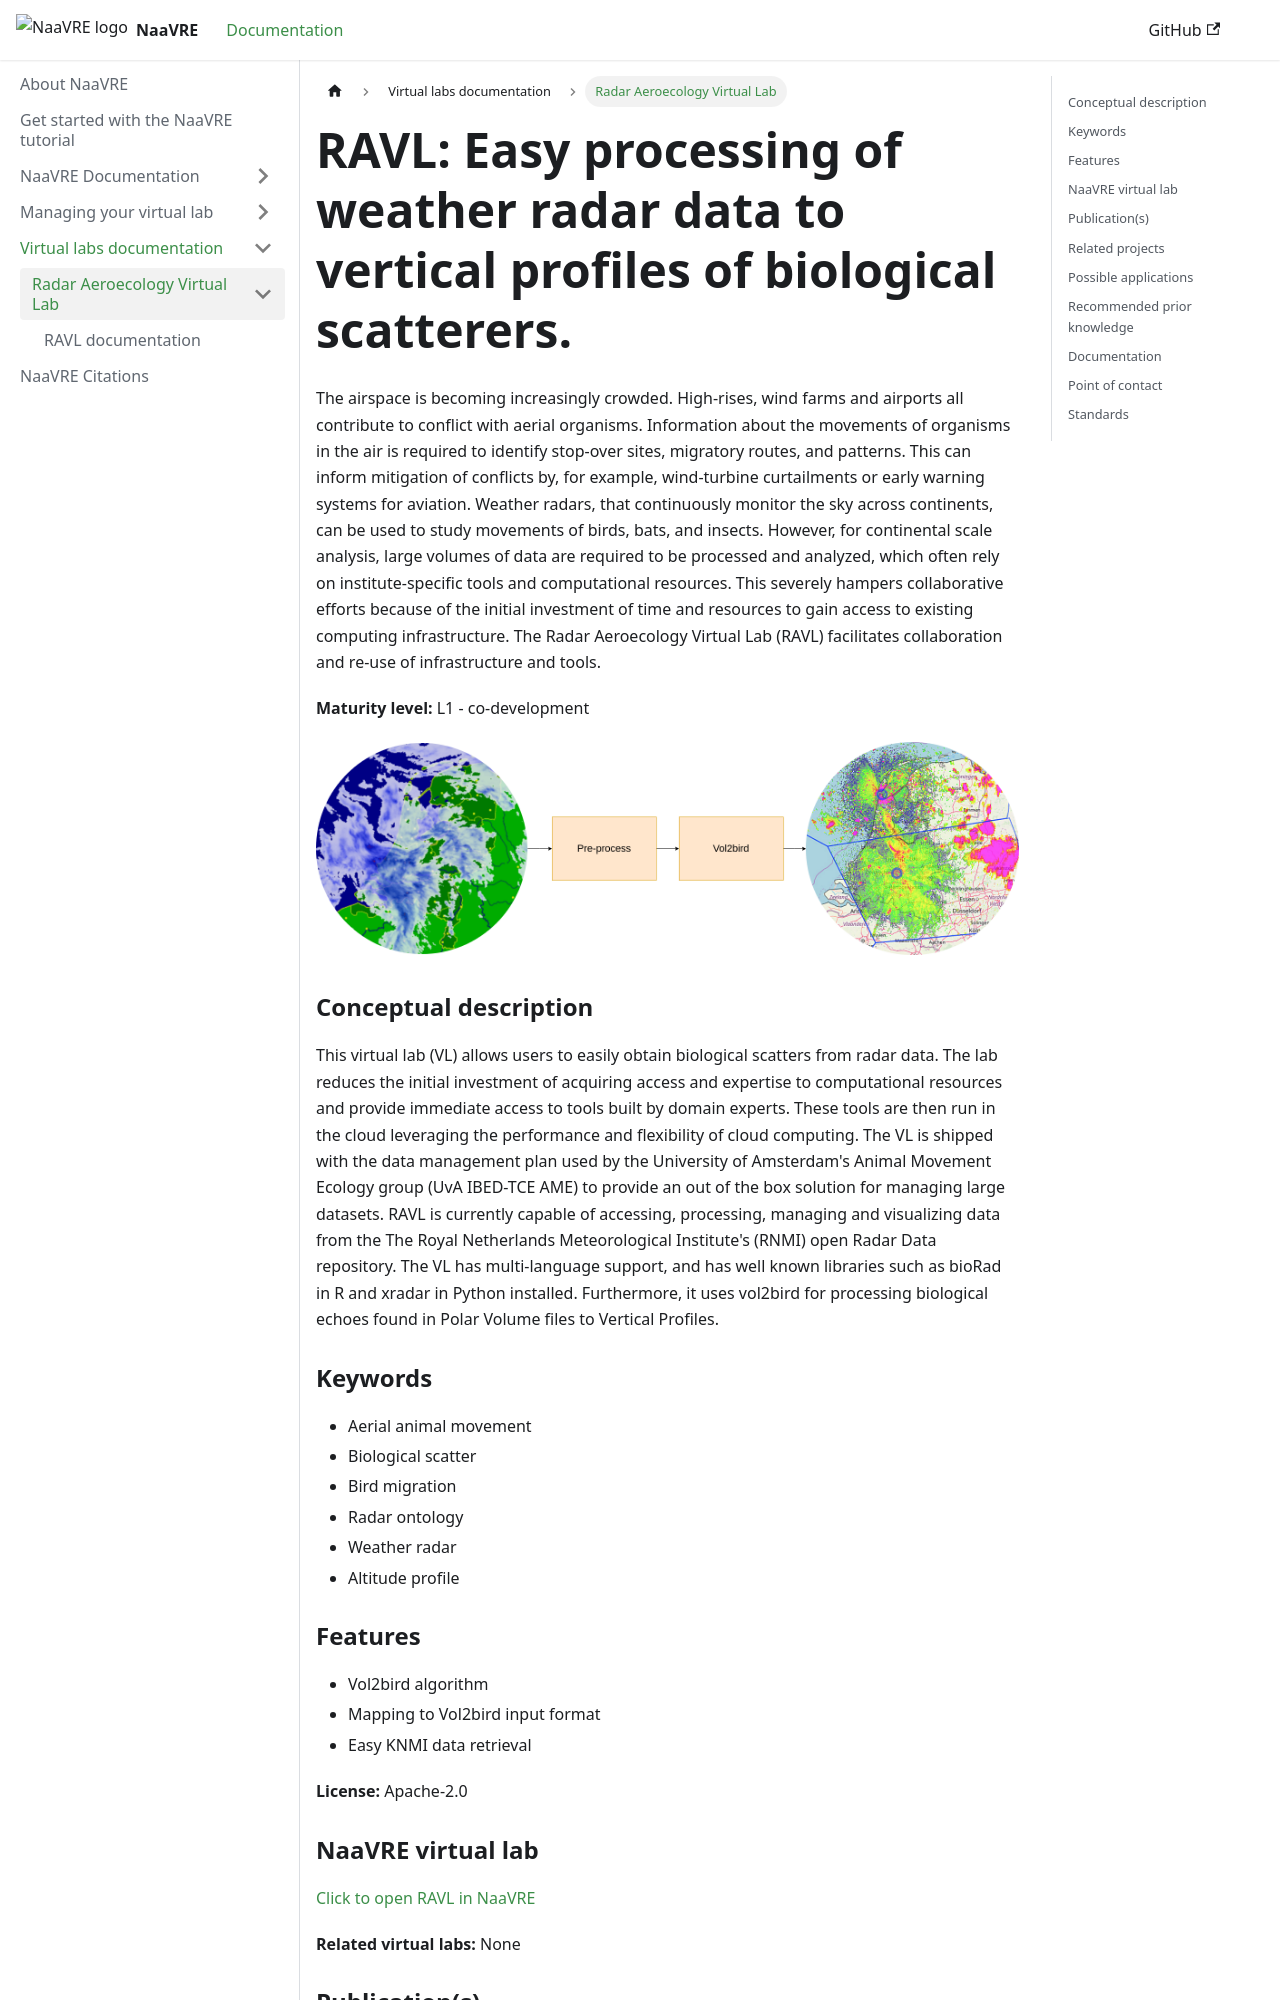

repository: NaaVRE/naavre.github.io · page: docs/Virtual_lab_documentation/RAVL/index.html · generator: docusaurus

---
sidebar_position: 4
title: "RAVL: Easy processing of weather radar data to vertical profiles of biological scatterers."
sidebar_label: "Radar Aeroecology Virtual Lab"
---
The airspace is becoming increasingly crowded. High-rises, wind farms and airports all contribute to 
conflict with aerial organisms. Information about the movements of organisms in the air is required to identify stop-over sites, 
migratory routes, and patterns. This can inform mitigation of conflicts by, for example, wind-turbine curtailments or 
early warning systems for aviation. Weather radars, that continuously monitor the sky across continents, 
can be used to study movements of birds, bats, and insects. However, for continental scale analysis, large volumes of 
data are required to be processed and analyzed, which often rely on institute-specific tools and computational resources. 
This severely hampers collaborative efforts because of the initial investment of time and resources 
to gain access to existing computing infrastructure. The Radar Aeroecology Virtual Lab (RAVL) 
facilitates collaboration and re-use of infrastructure and tools.

**Maturity level:** L1 - co-development 

![ images/RAVL_overview_image.drawio.png not found](images/RAVL_overview_image.drawio.png)

### Conceptual description
This virtual lab (VL) allows users to easily obtain biological scatters from radar data.
The lab reduces the initial investment of acquiring access and expertise to computational resources and provide immediate access to tools built by domain experts. These tools are then run in the cloud leveraging the performance and flexibility of cloud computing.
The VL is shipped with the data management plan used by the University of Amsterdam's Animal Movement Ecology group (UvA IBED-TCE AME) to provide an out of the box solution for managing large datasets. 
RAVL is currently capable of accessing, processing, managing and visualizing data from the The Royal Netherlands Meteorological Institute's (RNMI) open Radar Data repository. The VL has multi-language support, and has well known libraries such as bioRad in R and xradar in Python installed.  Furthermore, it uses vol2bird for processing biological echoes found in Polar Volume files to Vertical Profiles.
